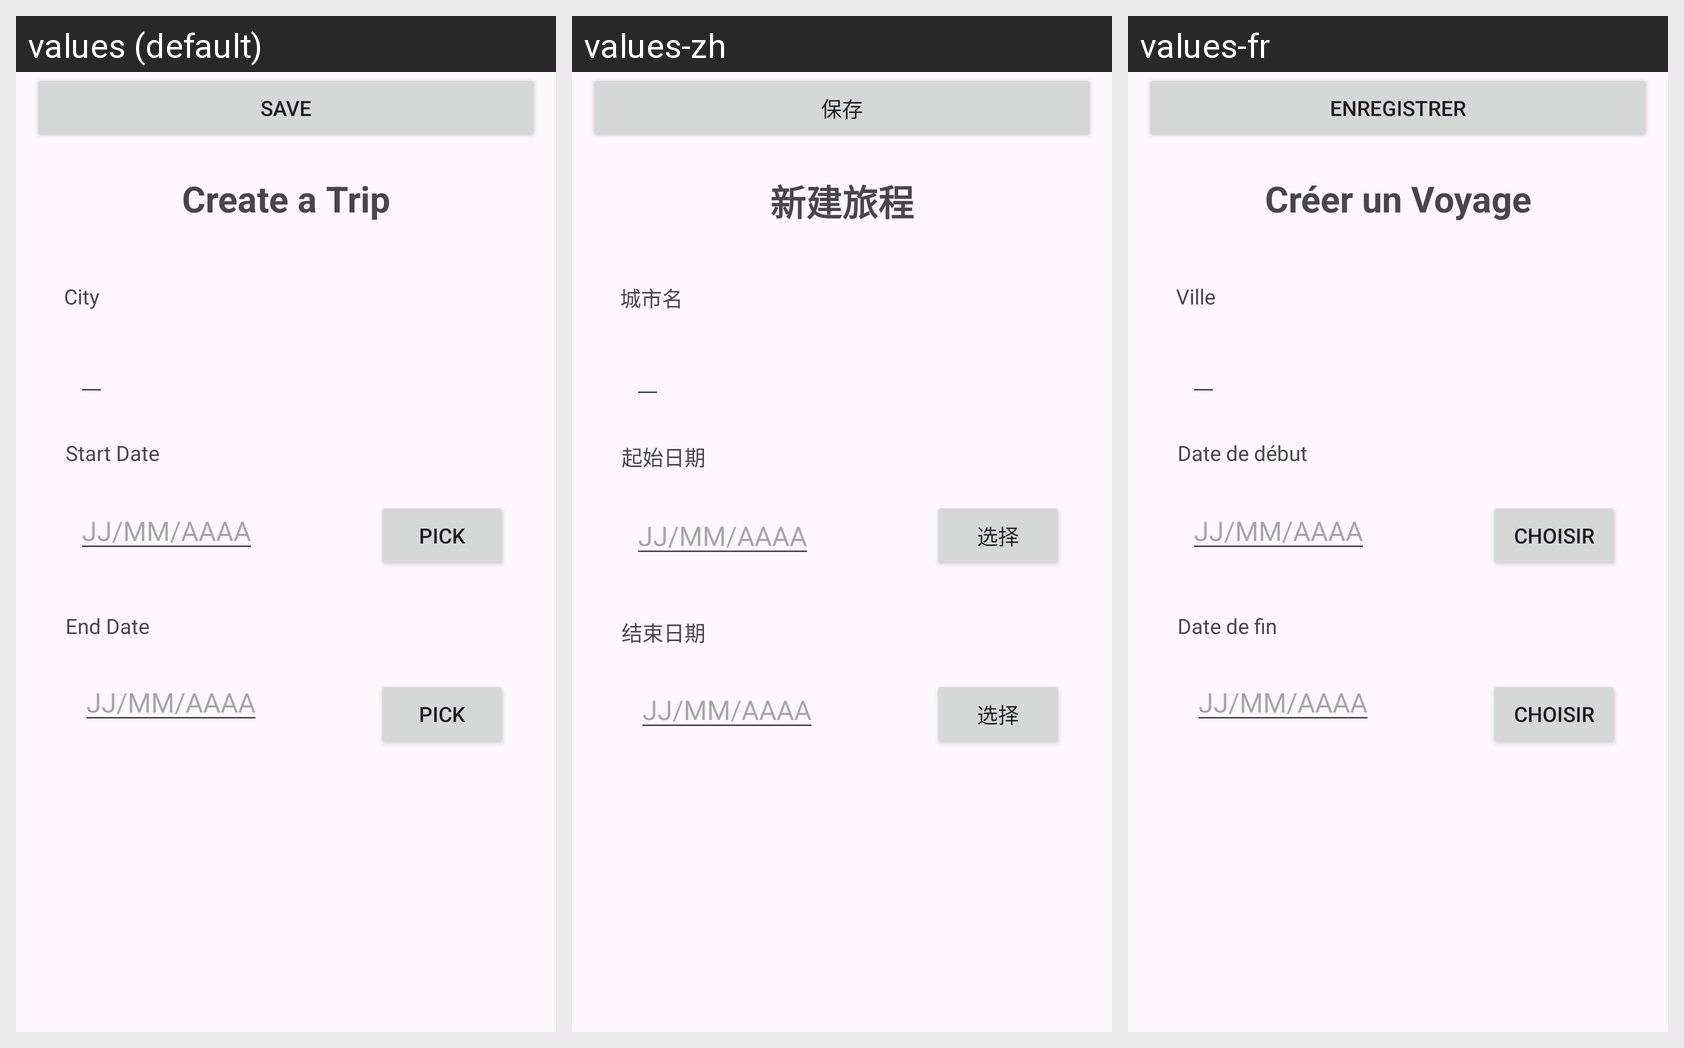

This grid shows one Android layout under several languages. Give, for every string resource on the screen, its name, the default text and each shown locale's text.
Android screen res/layout/activity_main.xml rendered under 3 locales, left to right: values (default), values-zh, values-fr. Device: Nexus 5 (rendered at 1080×1920; each locale shown at half size, 540×960, under a caption strip naming it); theme Theme.Trip_Organizer.
Strings drawn on this screen, with the default value and each locale's value (text and hints the layout hard-codes, and strings that could not be matched under every locale, appear in the picture but are not listed):

title_create_trip
  values: Create a Trip
  values-zh: 新建旅程
  values-fr: Créer un Voyage

btn_pick
  values: Pick
  values-zh: 选择
  values-fr: Choisir

hint_date
  values: JJ/MM/AAAA
  values-zh: JJ/MM/AAAA
  values-fr: JJ/MM/AAAA

label_end_date
  values: End Date
  values-zh: 结束日期
  values-fr: Date de fin

hint_city
  values: City
  values-zh: 城市名
  values-fr: Ville

label_start_date
  values: Start Date
  values-zh: 起始日期
  values-fr: Date de début

btn_save
  values: Save
  values-zh: 保存
  values-fr: Enregistrer
